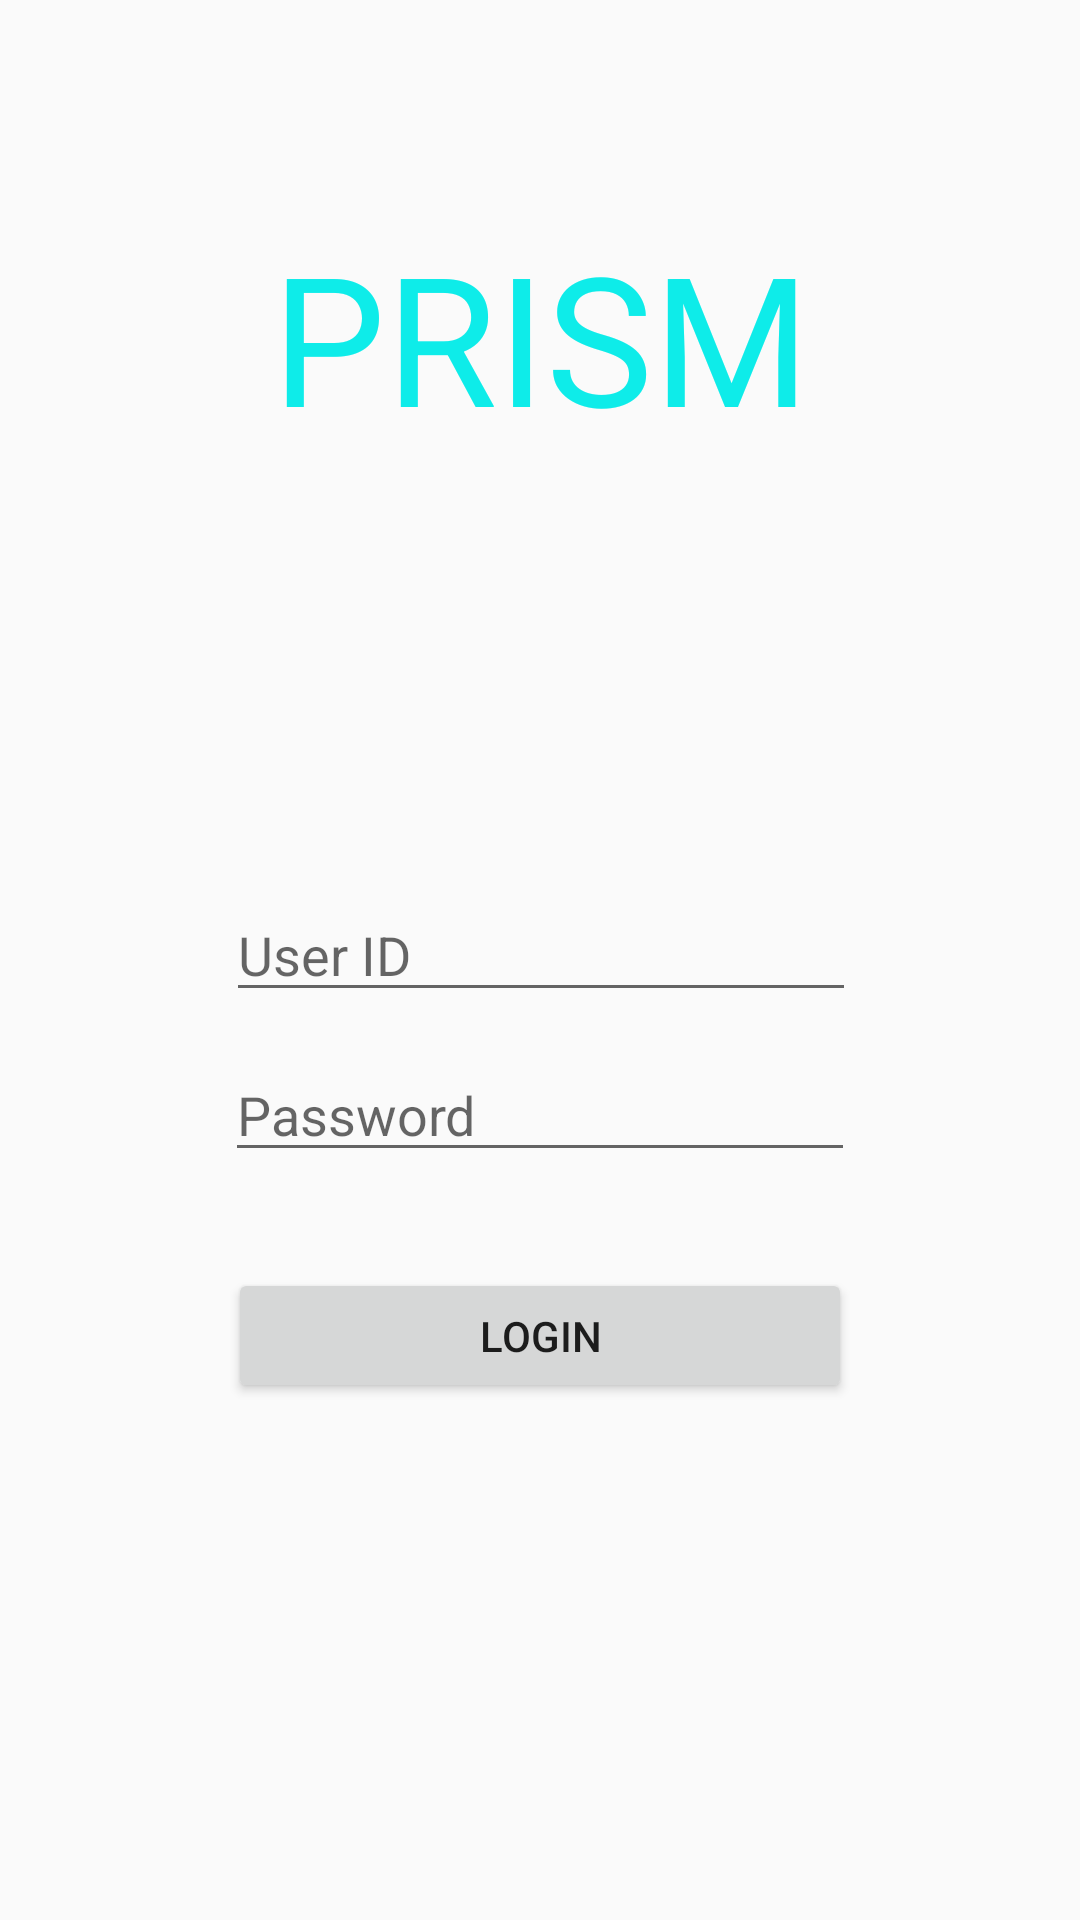

Layout XML and referenced resources for this Android screen:
<!-- AndroidManifest.xml: application theme AppTheme -->
<!-- res/layout/activity_main.xml -->
<?xml version="1.0" encoding="utf-8"?>
<androidx.constraintlayout.widget.ConstraintLayout xmlns:android="http://schemas.android.com/apk/res/android"
    xmlns:app="http://schemas.android.com/apk/res-auto"
    xmlns:tools="http://schemas.android.com/tools"
    android:layout_width="match_parent"
    android:layout_height="match_parent"
    tools:context=".MainActivity">

    <EditText
        android:id="@+id/edt_password"
        android:layout_width="wrap_content"
        android:layout_height="wrap_content"
        android:layout_marginTop="12dp"
        android:ems="10"
        android:hint="Password"
        android:inputType="textPassword"
        app:layout_constraintEnd_toEndOf="parent"
        app:layout_constraintStart_toStartOf="parent"
        app:layout_constraintTop_toBottomOf="@+id/edtUserID" />

    <TextView
        android:id="@+id/textView2"
        android:layout_width="wrap_content"
        android:layout_height="wrap_content"
        android:layout_marginTop="72dp"
        android:text="PRISM"
        android:textColor="#0eece9"
        android:textSize="60dp"
        app:layout_constraintEnd_toEndOf="parent"
        app:layout_constraintHorizontal_bias="0.502"
        app:layout_constraintStart_toStartOf="parent"
        app:layout_constraintTop_toTopOf="parent" />

    <EditText
        android:id="@+id/edtUserID"
        android:layout_width="wrap_content"
        android:layout_height="wrap_content"
        android:layout_marginTop="144dp"
        android:ems="10"
        android:hint="User ID"
        android:inputType="textPersonName"
        app:layout_constraintEnd_toEndOf="parent"
        app:layout_constraintHorizontal_bias="0.503"
        app:layout_constraintStart_toStartOf="parent"
        app:layout_constraintTop_toBottomOf="@+id/textView2" />

    <Button
        android:id="@+id/btn_login"
        android:layout_width="208dp"
        android:layout_height="45dp"
        android:layout_marginTop="32dp"
        android:onClick="loginUser"
        android:text="Login"
        app:layout_constraintEnd_toEndOf="parent"
        app:layout_constraintStart_toStartOf="parent"
        app:layout_constraintTop_toBottomOf="@+id/edt_password" />

</androidx.constraintlayout.widget.ConstraintLayout>
<!-- resources referenced by this layout -->
<resources>
  <style name="AppTheme" parent="Theme.AppCompat.Light.DarkActionBar">
          
          <item name="colorPrimary">@color/colorPrimary</item>
          <item name="colorPrimaryDark">@color/colorPrimaryDark</item>
          <item name="colorAccent">@color/colorAccent</item>
          <item name="windowActionBar">true</item>
          <item name="windowNoTitle">true</item>
      </style>
  <color name="colorPrimary">#008577</color>
  <color name="colorPrimaryDark">#00574B</color>
  <color name="colorAccent">#D81B60</color>
</resources>
